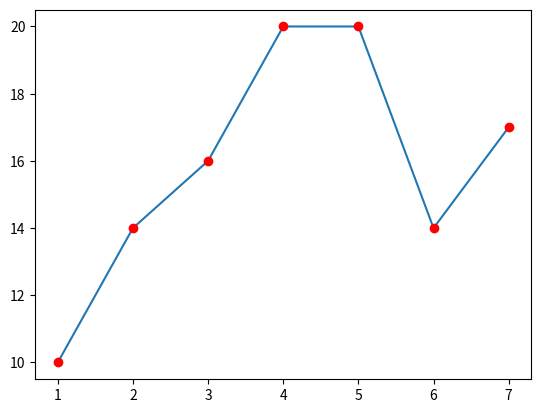

Write the Python code that produced this figure.
"""
simple matplotlib Examples

"""

import matplotlib.pyplot as plt

days = list(range(1, 8))
temperature = [10, 14, 16, 20, 20, 14, 17]

plt.plot(days, temperature,
         days, temperature, "or")

plt.show()
